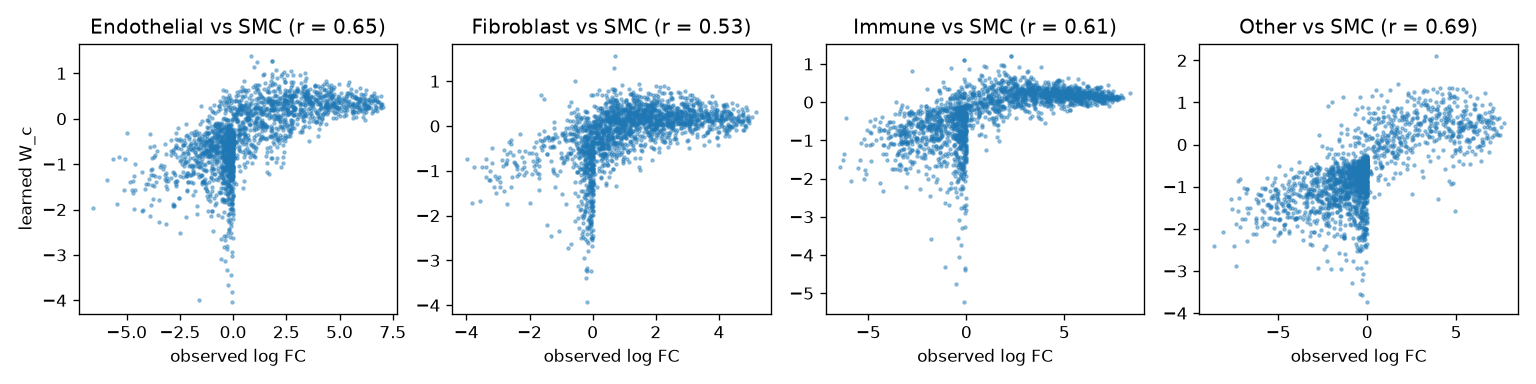

Data behind this chart, as committed beside it:
gene, level, observed_lfc, W_c
1110032F04Rik, Endothelial, 4.26, 0.6254
1200007C13Rik, Endothelial, -2.606, -0.2104
1700019D03Rik, Endothelial, -1.685, -0.8274
1700047M11Rik, Endothelial, 1.97, -0.3341
1810008I18Rik, Endothelial, 3.537, 0.543
2200002D01Rik, Endothelial, -0.6323, 0.3964
2410006H16Rik, Endothelial, 0.1667, 0.2219
2610203C22Rik, Endothelial, -1.524, -1.045
2700078F05Rik, Endothelial, -1.546, -0.1188
2810403D21Rik, Endothelial, 0.1765, 0.1177
2900022M07Rik, Endothelial, -0.08901, -1.547
3110080E11Rik, Endothelial, -0.0512, -1.308
4732419C18Rik, Endothelial, -0.7744, -0.3097
4930417O13Rik, Endothelial, -0.0558, -0.4702
4930428N03Rik, Endothelial, 5.344, 0.5576
4930432E11Rik, Endothelial, 1.723, 0.1963
4931422A03Rik, Endothelial, 2.512, 0.3921
4933403J19Rik, Endothelial, -0.06884, -1.297
5430431A17Rik, Endothelial, -1.112, 0.06992
5830468F06Rik, Endothelial, 0.0, -1.708
9130230L23Rik, Endothelial, 0.0, -0.576
9330121K16Rik, Endothelial, -0.2174, -0.178
9330159F19Rik, Endothelial, -0.9723, -0.891
9430081H08Rik, Endothelial, -1.482, -0.82
9930022D16Rik, Endothelial, -0.0408, -0.3492
9930111J21Rik2, Endothelial, 3.633, 0.243
A130071D04Rik, Endothelial, -0.1285, -0.8485
A330069E16Rik, Endothelial, -3.888, -0.3439
A530076I17Rik, Endothelial, -0.3066, -0.2603
A530083M17Rik, Endothelial, 3.883, 0.3884
A830012C17Rik, Endothelial, -0.6904, -2.109
A930024E05Rik, Endothelial, 0.9767, 0.1161
AI467606, Endothelial, 4.745, 0.7064
AI507597, Endothelial, -1.636, -0.46
AI646519, Endothelial, -2.513, -0.4399
AI662270, Endothelial, 1.883, 0.2947
AU021092, Endothelial, 6.517, 0.119
AW112010, Endothelial, 6.196, -0.03157
Abca1, Endothelial, 1.631, 0.4489
Abca8a, Endothelial, -0.4755, -0.9673
Abca8b, Endothelial, 0.9119, -0.6318
Abca9, Endothelial, 0.5126, -0.8355
Abi3bp, Endothelial, -0.5723, -0.0867
Ablim1, Endothelial, 2.429, 0.4144
Ablim3, Endothelial, 4.744, 0.1428
Abra, Endothelial, -6.57, -1.958
Acan, Endothelial, -2.273, -0.849
Acap1, Endothelial, 2.139, -0.5246
Ace, Endothelial, 2.3, 0.355
Acer2, Endothelial, 4.514, 0.257
Ackr2, Endothelial, 3.848, 0.7504
Ackr3, Endothelial, 3.869, 0.7249
Ackr4, Endothelial, 4.994, 0.3927
Acot1, Endothelial, 1.339, -0.3707
Acp5, Endothelial, 1.821, 0.2022
Acsbg1, Endothelial, -0.6719, -0.846
Acta1, Endothelial, -2.234, -2.172
Actc1, Endothelial, -3.494, -2.268
Actg2, Endothelial, -3.858, -1.891
Adam23, Endothelial, 2.063, -0.8672
... 8,028 more rows
